5-way image classification set "eye-classification" from GitHub (khangpd15/BACK_END_AI_LACMAT); label vocabulary: esotropia, exotropia, hypertropia, hypotropia, normal.

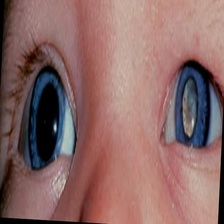
Label: esotropia

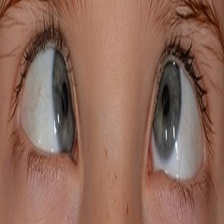
Label: esotropia

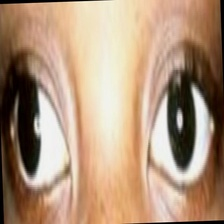
Label: exotropia

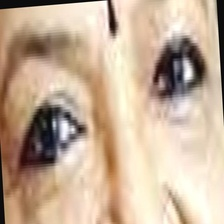
Label: normal

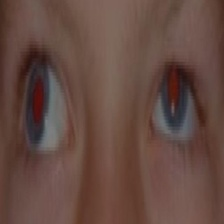
Label: exotropia

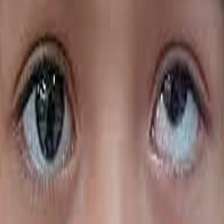
Label: hypertropia
